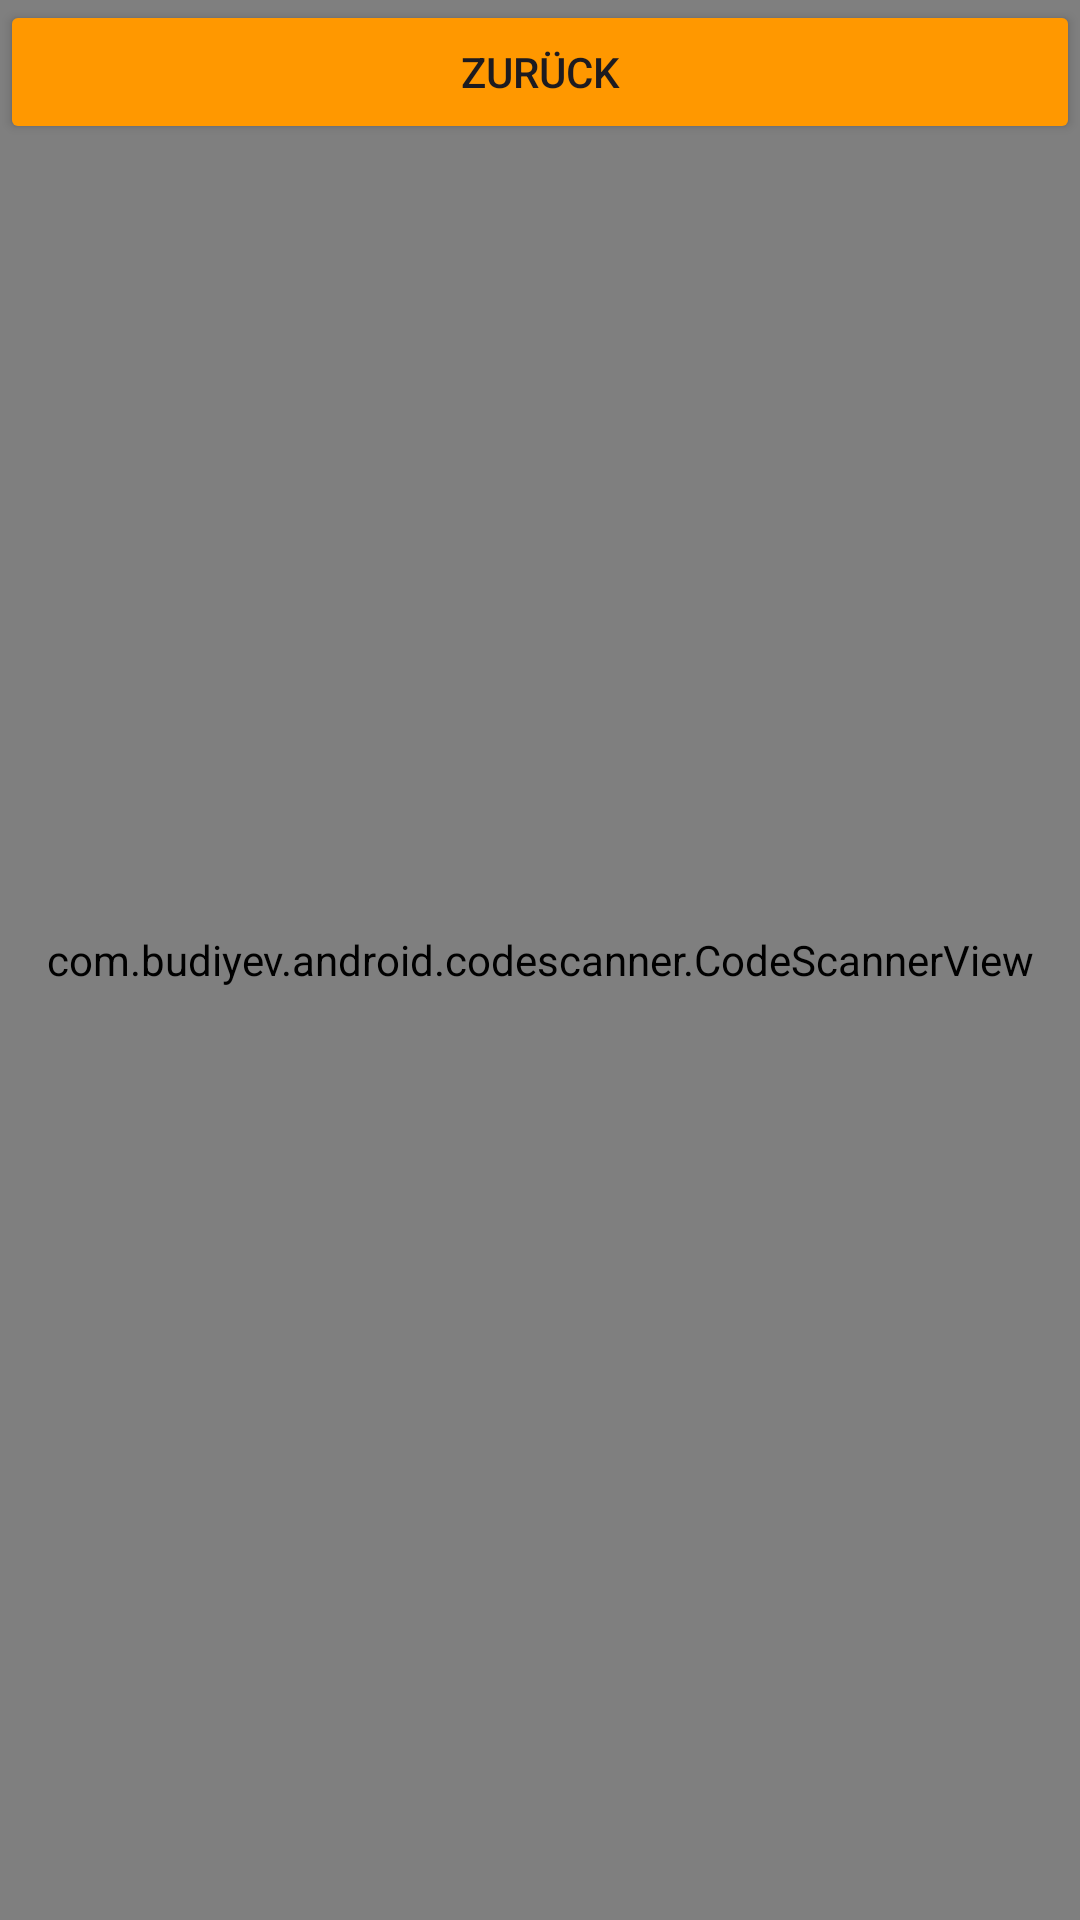

The Android layout XML behind this screen, and the referenced resources:
<!-- AndroidManifest.xml: application theme Base.Theme.MensaHAWNew -->
<!-- res/layout/activity_scan.xml -->
<?xml version="1.0" encoding="utf-8"?>
<FrameLayout
    xmlns:android="http://schemas.android.com/apk/res/android"
    android:layout_width="match_parent"
    android:layout_height="match_parent">

    <com.budiyev.android.codescanner.CodeScannerView
        android:id="@+id/scanner_view"
        android:layout_width="match_parent"
        android:layout_height="match_parent">

    </com.budiyev.android.codescanner.CodeScannerView>

    <Button
        android:id="@+id/backtostart"
        android:layout_width="match_parent"
        android:layout_height="wrap_content"
        android:backgroundTint="#FF9800"
        android:text="Zurück" />
</FrameLayout>
<!-- resources referenced by this layout -->
<resources>
  <style name="Base.Theme.MensaHAWNew" parent="Theme.Material3.DayNight.NoActionBar">
          
          
          <item name="android:forceDarkAllowed">false</item>
      </style>
</resources>
